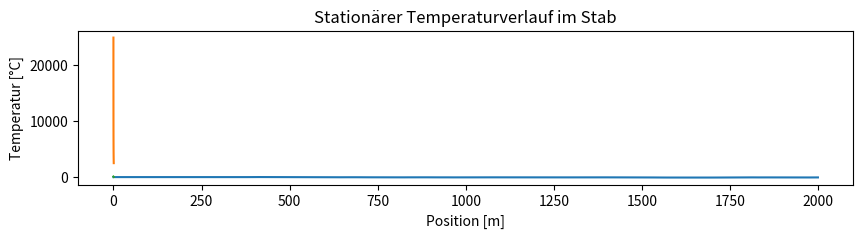

Python code for this plot:
import numpy as np
import matplotlib.pyplot as plt

np.random.seed(2)
N = 2000
steps = np.random.normal(loc=0, scale=1, size=N)
traj = np.cumsum(steps)
plt.figure(figsize=(10,2))
plt.plot(traj)
plt.title('Simulation einer Brownschen Bewegung')
plt.xlabel('Zeitschritt')
plt.ylabel('Position')
plt.show()

T_heiss = 600  # in K
T_kalt = 300  # in K
eta = 1 - T_kalt/T_heiss
print(f"Maximaler Carnot-Wirkungsgrad: {eta:.2%}")

import numpy as np
import matplotlib.pyplot as plt
R = 8.314  # J/(mol*K)
T = 300  # K
n = 1  # Mol
V = np.linspace(0.1, 1, 100)
p = n * R * T / V
plt.plot(V, p)
plt.xlabel('Volumen [L]')
plt.ylabel('Druck [kPa]')
plt.title('Isotherme Zustandsänderung (T=300K)')
plt.show()

import numpy as np
import matplotlib.pyplot as plt
l = 1.0  # Länge [m]
Nx = 50  # Anzahl Stützstellen
T_links, T_rechts = 100, 20  # Randtemperaturen
x = np.linspace(0, l, Nx)
T = np.linspace(T_links, T_rechts, Nx)
plt.plot(x, T)
plt.xlabel('Position [m]')
plt.ylabel('Temperatur [°C]')
plt.title('Stationärer Temperaturverlauf im Stab')
plt.show()